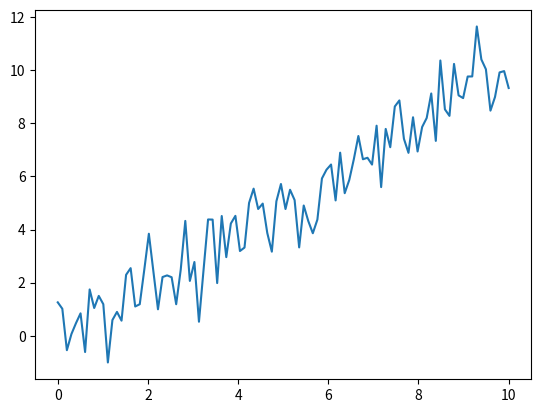

Write the Python code that produced this figure.
import numpy as np
import matplotlib.pyplot as plt

x = np.linspace(0, 10, 100)
y = x + np.random.normal(0, 1, 100)

plt.plot(x, y)
plt.savefig("model_results.png")

with open("metrics.txt", "w") as f:
    f.write("MSE: 0.5\n")

print("Done")
